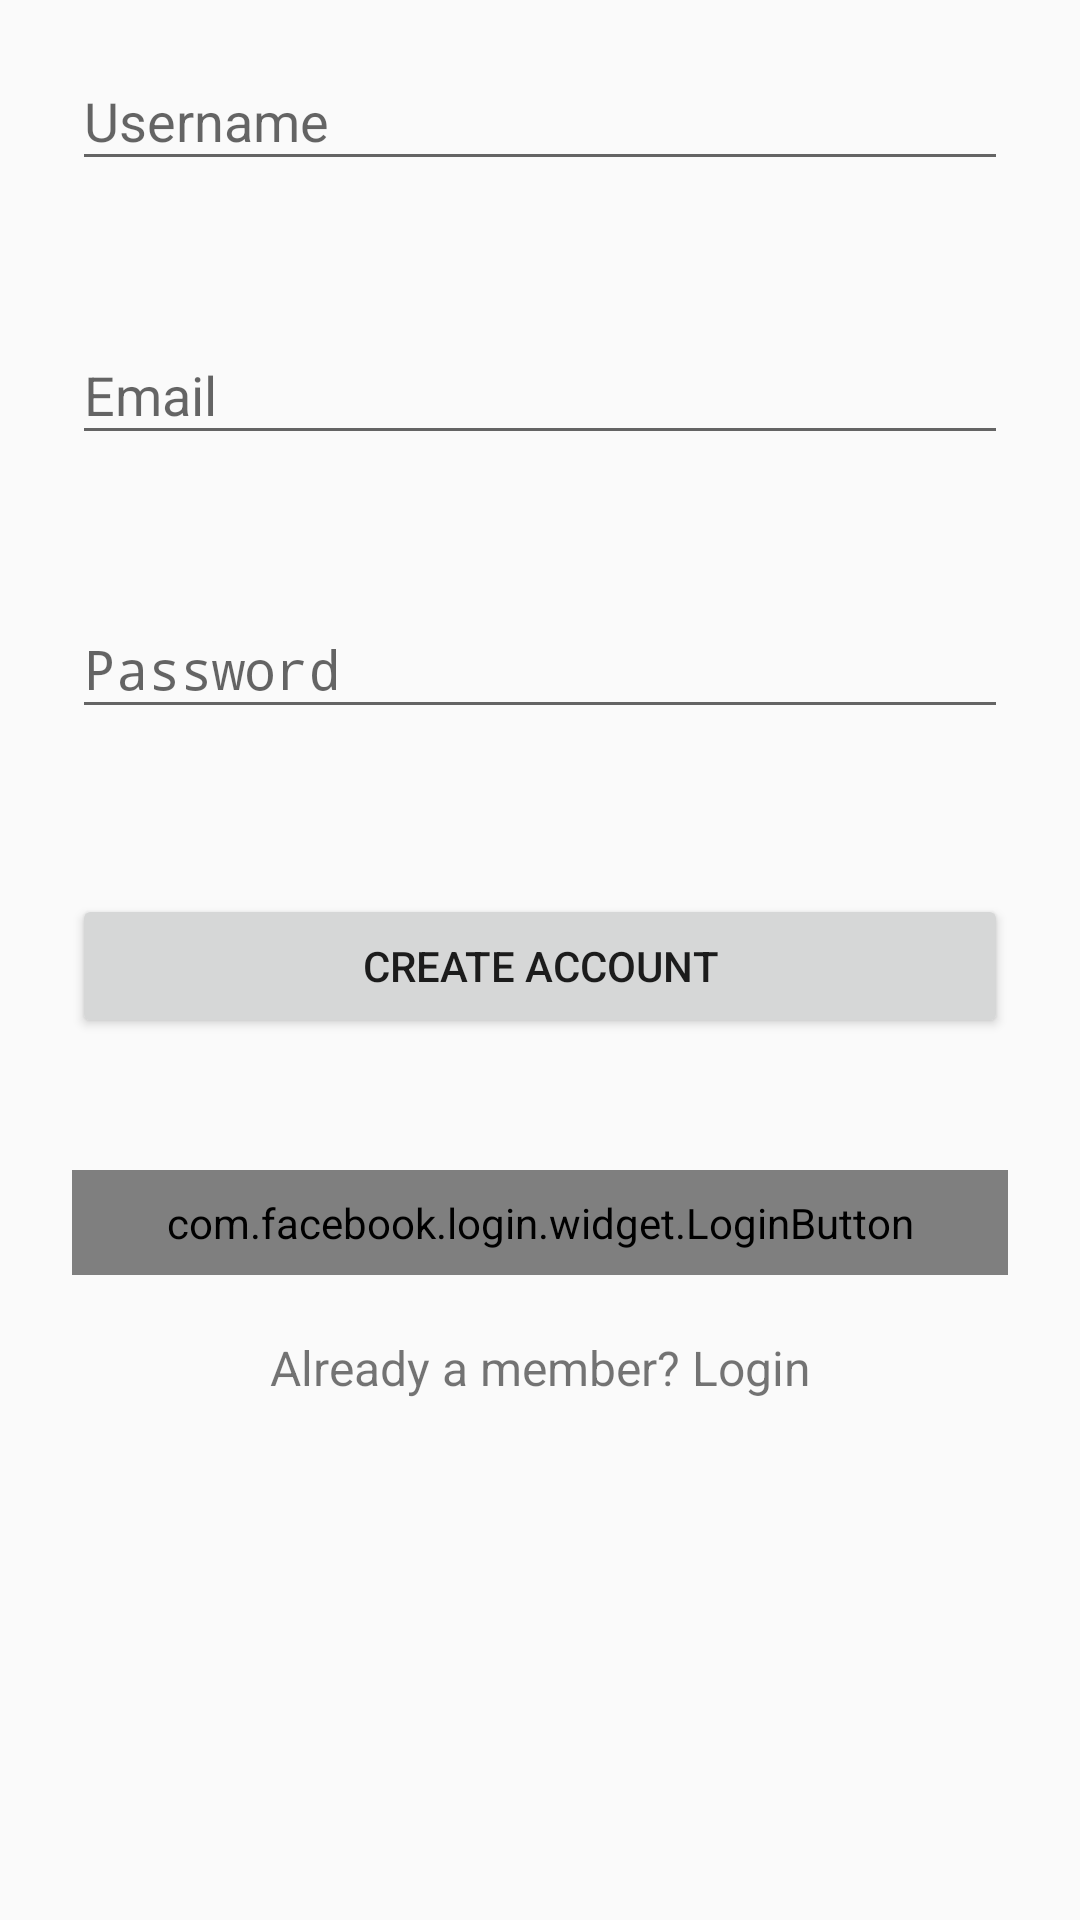

Produce the Android XML layout that renders to this screen, including the resource entries it uses.
<!-- AndroidManifest.xml: application theme AppTheme -->
<!-- res/layout/fragment_sign_up.xml -->
<?xml version="1.0" encoding="utf-8"?>
<LinearLayout xmlns:android="http://schemas.android.com/apk/res/android"
    android:layout_width="match_parent"
    android:layout_height="wrap_content"
    xmlns:app="http://schemas.android.com/apk/res-auto"
    android:orientation="vertical"
    android:paddingLeft="24dp"
    android:paddingRight="24dp">

    
    <android.support.design.widget.TextInputLayout
        android:id="@+id/input_layout_username"
        android:layout_width="match_parent"
        android:layout_height="wrap_content"
        android:layout_marginBottom="8dp"
        android:layout_marginTop="8dp"
        app:errorTextAppearance="@style/ErrorText"
        app:errorEnabled="true">

        <EditText
            android:id="@+id/input_username"
            android:layout_width="match_parent"
            android:layout_height="wrap_content"
            android:hint="@string/username"
            android:inputType="textEmailAddress" />
    </android.support.design.widget.TextInputLayout>


    
    <android.support.design.widget.TextInputLayout
        android:id="@+id/input_layout_email"
        android:layout_width="match_parent"
        android:layout_height="wrap_content"
        android:layout_marginBottom="8dp"
        android:layout_marginTop="8dp"
        app:errorTextAppearance="@style/ErrorText"
        app:errorEnabled="true">

        <EditText
            android:id="@+id/input_email"
            android:layout_width="match_parent"
            android:layout_height="wrap_content"
            android:hint="@string/email"
            android:inputType="textEmailAddress" />
    </android.support.design.widget.TextInputLayout>

    
    <android.support.design.widget.TextInputLayout
        android:id="@+id/input_layout_password"
        android:layout_width="match_parent"
        android:layout_height="wrap_content"
        android:layout_marginBottom="8dp"
        android:layout_marginTop="8dp"
        app:errorTextAppearance="@style/ErrorText"
        app:errorEnabled="true">

        <EditText
            android:id="@+id/input_password"
            android:layout_width="match_parent"
            android:layout_height="wrap_content"
            android:hint="@string/password"
            android:inputType="textPassword" />
    </android.support.design.widget.TextInputLayout>

    
    <android.support.v7.widget.AppCompatButton
        android:id="@+id/btn_signup"
        android:layout_width="fill_parent"
        android:layout_height="wrap_content"
        android:layout_marginBottom="24dp"
        android:layout_marginTop="24dp"
        android:padding="12dp"
        android:text="@string/create_account" />

    <com.facebook.login.widget.LoginButton
        android:id="@+id/fb_login_button"
        android:layout_width="fill_parent"
        android:layout_height="wrap_content"
        android:layout_gravity="center_horizontal"
        android:layout_marginBottom="20dp"
        android:layout_marginTop="20dp"
        android:paddingBottom="8sp"
        android:paddingTop="8sp"
        />

    <TextView
        android:id="@+id/link_login"
        android:layout_width="fill_parent"
        android:layout_height="wrap_content"
        android:layout_marginBottom="24dp"
        android:gravity="center"
        android:text="@string/link_login"
        android:textSize="16sp" />

</LinearLayout>
<!-- resources referenced by this layout -->
<resources>
  <string name="create_account">Create Account</string>
  <string name="email">Email</string>
  <string name="link_login">Already a member? Login</string>
  <string name="password">Password</string>
  <string name="username">Username</string>
  <style name="ErrorText" parent="TextAppearance.AppCompat.Small">
          <item name="android:textColor">@color/pink</item>
      </style>
  <style name="AppTheme" parent="Theme.AppCompat.Light.DarkActionBar">
          
          <item name="colorPrimary">@color/colorPrimary</item>
          <item name="colorPrimaryDark">@color/colorPrimaryDark</item>
          <item name="colorAccent">@color/colorAccent</item>
          <item name="windowNoTitle">true</item>
          <item name="windowActionBar">false</item>
      </style>
  <color name="pink">#E91E63</color>
  <color name="colorPrimary">#F50057</color>
  <color name="colorPrimaryDark">#F50057</color>
  <color name="colorAccent">#FF4081</color>
</resources>
